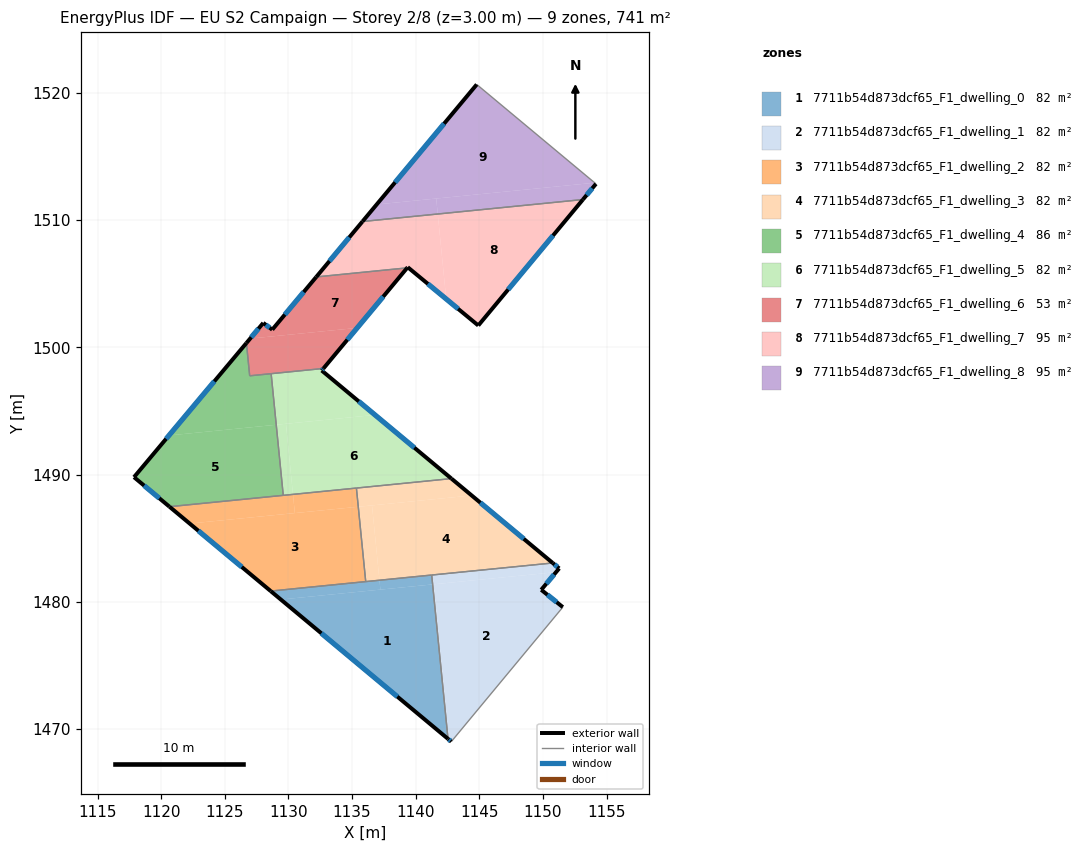
=== STOREY PLAN SPEC (per zone: floor XY polygon, exterior-wall plan segments, windows/doors) ===
zone 1: 7711b54d873dcf65_F1_dwelling_0  (82.3 m²)
  floor: (1141.33, 1481.37) (1142.54, 1469.23) (1129.40, 1480.18)
  floor: (1137.15, 1481.70) (1137.23, 1480.96) (1129.40, 1480.18) (1128.60, 1480.85)
  floor: (1141.26, 1482.11) (1141.33, 1481.37) (1137.23, 1480.96) (1137.15, 1481.70)
  exterior wall: (1128.60, 1480.85) – (1142.54, 1469.23)  [18.1 m]
    window: (1132.58, 1477.53) – (1138.56, 1472.55)  [10.0 m²]
  interior walls: 3
zone 2: 7711b54d873dcf65_F1_dwelling_1  (82.3 m²)
  floor: (1151.03, 1482.34) (1149.87, 1480.95) (1151.57, 1479.59) (1142.80, 1469.02) (1142.62, 1469.16) (1141.41, 1481.38)
  floor: (1151.28, 1482.63) (1151.03, 1482.34) (1141.33, 1481.37) (1141.26, 1482.11) (1150.77, 1483.06)
  floor: (1141.41, 1481.38) (1142.62, 1469.16) (1142.54, 1469.23) (1141.33, 1481.37)
  exterior wall: (1149.87, 1480.95) – (1151.28, 1482.63)  [2.2 m]
    window: (1150.27, 1481.43) – (1150.88, 1482.15)  [1.2 m²]
  exterior wall: (1151.57, 1479.59) – (1149.87, 1480.95)  [2.2 m]
    window: (1151.08, 1479.98) – (1150.35, 1480.56)  [1.2 m²]
  exterior wall: (1142.54, 1469.23) – (1142.80, 1469.02)  [0.3 m]
    window: (1142.61, 1469.17) – (1142.73, 1469.08)  [0.2 m²]
  exterior wall: (1151.28, 1482.63) – (1150.77, 1483.06)  [0.7 m]
    window: (1151.13, 1482.75) – (1150.92, 1482.94)  [0.4 m²]
  interior walls: 3
zone 3: 7711b54d873dcf65_F1_dwelling_2  (82.3 m²)
  floor: (1135.49, 1487.48) (1136.07, 1481.59) (1128.60, 1480.85) (1122.24, 1486.16)
  floor: (1130.35, 1488.45) (1130.50, 1486.98) (1122.24, 1486.16) (1120.64, 1487.48)
  floor: (1135.34, 1488.95) (1135.49, 1487.48) (1130.50, 1486.98) (1130.35, 1488.45)
  exterior wall: (1120.64, 1487.48) – (1128.60, 1480.85)  [10.4 m]
    window: (1122.92, 1485.59) – (1126.33, 1482.75)  [5.7 m²]
  interior walls: 4
zone 4: 7711b54d873dcf65_F1_dwelling_3  (82.3 m²)
  floor: (1150.77, 1483.06) (1137.15, 1481.70) (1136.57, 1487.58) (1144.40, 1488.36)
  floor: (1144.40, 1488.36) (1135.49, 1487.48) (1135.34, 1488.95) (1142.81, 1489.69)
  floor: (1136.57, 1487.58) (1137.15, 1481.70) (1136.07, 1481.59) (1135.49, 1487.48)
  exterior wall: (1150.77, 1483.06) – (1142.81, 1489.69)  [10.4 m]
    window: (1148.50, 1484.95) – (1145.08, 1487.80)  [5.7 m²]
  interior walls: 4
zone 5: 7711b54d873dcf65_F1_dwelling_4  (85.7 m²)
  floor: (1129.04, 1493.92) (1129.59, 1488.37) (1120.64, 1487.48) (1117.86, 1489.80) (1120.61, 1493.08)
  floor: (1126.70, 1500.35) (1126.95, 1497.77) (1128.64, 1497.94) (1129.04, 1493.92) (1120.61, 1493.08)
  exterior wall: (1117.86, 1489.80) – (1120.64, 1487.48)  [3.6 m]
    window: (1118.65, 1489.14) – (1119.85, 1488.15)  [2.0 m²]
  exterior wall: (1126.70, 1500.35) – (1117.86, 1489.80)  [13.8 m]
    window: (1124.17, 1497.34) – (1120.38, 1492.82)  [7.6 m²]
  interior walls: 4
zone 6: 7711b54d873dcf65_F1_dwelling_5  (82.3 m²)
  floor: (1142.81, 1489.69) (1130.35, 1488.45) (1129.80, 1494.00) (1136.80, 1494.70)
  floor: (1129.80, 1494.00) (1130.35, 1488.45) (1129.59, 1488.37) (1129.04, 1493.92)
  floor: (1136.80, 1494.70) (1129.04, 1493.92) (1128.64, 1497.94) (1132.75, 1498.35) (1132.61, 1498.19)
  exterior wall: (1142.81, 1489.69) – (1132.61, 1498.19)  [13.3 m]
    window: (1139.90, 1492.12) – (1135.53, 1495.76)  [7.3 m²]
  exterior wall: (1132.61, 1498.19) – (1132.75, 1498.35)  [0.2 m]
    window: (1132.65, 1498.23) – (1132.71, 1498.30)  [0.1 m²]
  interior walls: 4
zone 7: 7711b54d873dcf65_F1_dwelling_6  (53.2 m²)
  floor: (1135.40, 1501.54) (1135.35, 1501.48) (1132.75, 1498.35) (1126.95, 1497.77) (1126.70, 1500.35) (1126.94, 1500.64) (1126.99, 1500.70)
  floor: (1139.33, 1506.25) (1135.40, 1501.54) (1126.99, 1500.70) (1128.02, 1501.93) (1128.73, 1501.40) (1132.18, 1505.54)
  exterior wall: (1128.02, 1501.93) – (1126.70, 1500.35)  [2.1 m]
    window: (1127.64, 1501.48) – (1127.07, 1500.80)  [1.1 m²]
  exterior wall: (1128.73, 1501.40) – (1128.02, 1501.93)  [0.9 m]
    window: (1128.52, 1501.55) – (1128.22, 1501.78)  [0.5 m²]
  exterior wall: (1132.18, 1505.54) – (1128.73, 1501.40)  [5.4 m]
    window: (1131.20, 1504.36) – (1129.71, 1502.58)  [3.0 m²]
  exterior wall: (1132.75, 1498.35) – (1139.33, 1506.25)  [10.3 m]
    window: (1134.63, 1500.61) – (1137.45, 1504.00)  [5.7 m²]
  interior walls: 4
zone 8: 7711b54d873dcf65_F1_dwelling_7  (94.9 m²)
  floor: (1141.73, 1510.49) (1142.40, 1503.81) (1139.37, 1506.31) (1139.33, 1506.25) (1132.18, 1505.54) (1135.82, 1509.90)
  floor: (1153.15, 1511.63) (1144.92, 1501.72) (1142.40, 1503.81) (1141.73, 1510.49)
  exterior wall: (1144.92, 1501.72) – (1153.15, 1511.63)  [12.9 m]
    window: (1147.27, 1504.55) – (1150.80, 1508.80)  [7.1 m²]
  exterior wall: (1139.37, 1506.31) – (1144.92, 1501.72)  [7.2 m]
    window: (1140.96, 1505.00) – (1143.34, 1503.03)  [4.0 m²]
  exterior wall: (1139.33, 1506.25) – (1139.37, 1506.31)  [0.1 m]
  exterior wall: (1135.82, 1509.90) – (1132.18, 1505.54)  [5.7 m]
    window: (1134.78, 1508.65) – (1133.22, 1506.79)  [3.1 m²]
  interior walls: 2
zone 9: 7711b54d873dcf65_F1_dwelling_8  (95.4 m²)
  floor: (1154.17, 1512.86) (1153.15, 1511.63) (1141.73, 1510.49) (1141.61, 1511.71) (1154.07, 1512.95)
  floor: (1154.07, 1512.95) (1136.93, 1511.24) (1144.80, 1520.67)
  floor: (1141.61, 1511.71) (1141.73, 1510.49) (1135.82, 1509.90) (1136.93, 1511.24)
  exterior wall: (1153.15, 1511.63) – (1154.17, 1512.86)  [1.6 m]
    window: (1153.44, 1511.98) – (1153.88, 1512.51)  [0.9 m²]
  exterior wall: (1144.80, 1520.67) – (1135.82, 1509.90)  [14.0 m]
    window: (1142.23, 1517.59) – (1138.38, 1512.98)  [7.7 m²]
  interior walls: 2

=== DERIVED (storey summary) ===
Building: EU S2 Campaign
Storey: 2 of 8  (floor level z = 3.00 m)
Storey gross floor area: 740.7 m²
Zones on this storey: 9
  - 7711b54d873dcf65_F1_dwelling_0: floor 82.3 m²; exterior wall 18.1 m (54.4 m²); 1 window(s) 10.0 m²; WWR 18.4%
  - 7711b54d873dcf65_F1_dwelling_1: floor 82.3 m²; exterior wall 5.4 m (16.1 m²); 4 window(s) 3.0 m²; WWR 18.4%
  - 7711b54d873dcf65_F1_dwelling_2: floor 82.3 m²; exterior wall 10.4 m (31.1 m²); 1 window(s) 5.7 m²; WWR 18.4%
  - 7711b54d873dcf65_F1_dwelling_3: floor 82.3 m²; exterior wall 10.4 m (31.1 m²); 1 window(s) 5.7 m²; WWR 18.4%
  - 7711b54d873dcf65_F1_dwelling_4: floor 85.7 m²; exterior wall 17.4 m (52.2 m²); 2 window(s) 9.6 m²; WWR 18.4%
  - 7711b54d873dcf65_F1_dwelling_5: floor 82.3 m²; exterior wall 13.5 m (40.4 m²); 2 window(s) 7.4 m²; WWR 18.4%
  - 7711b54d873dcf65_F1_dwelling_6: floor 53.2 m²; exterior wall 18.6 m (55.9 m²); 4 window(s) 10.3 m²; WWR 18.4%
  - 7711b54d873dcf65_F1_dwelling_7: floor 94.9 m²; exterior wall 25.8 m (77.4 m²); 3 window(s) 14.2 m²; WWR 18.3%
  - 7711b54d873dcf65_F1_dwelling_8: floor 95.4 m²; exterior wall 15.6 m (46.9 m²); 2 window(s) 8.6 m²; WWR 18.4%
Zone adjacency (shared interzone walls):
  - 7711b54d873dcf65_F1_dwelling_0 ↔ 7711b54d873dcf65_F1_dwelling_1
  - 7711b54d873dcf65_F1_dwelling_0 ↔ 7711b54d873dcf65_F1_dwelling_2
  - 7711b54d873dcf65_F1_dwelling_0 ↔ 7711b54d873dcf65_F1_dwelling_3
  - 7711b54d873dcf65_F1_dwelling_1 ↔ 7711b54d873dcf65_F1_dwelling_3
  - 7711b54d873dcf65_F1_dwelling_2 ↔ 7711b54d873dcf65_F1_dwelling_3
  - 7711b54d873dcf65_F1_dwelling_2 ↔ 7711b54d873dcf65_F1_dwelling_4
  - 7711b54d873dcf65_F1_dwelling_2 ↔ 7711b54d873dcf65_F1_dwelling_5
  - 7711b54d873dcf65_F1_dwelling_3 ↔ 7711b54d873dcf65_F1_dwelling_5
  - 7711b54d873dcf65_F1_dwelling_4 ↔ 7711b54d873dcf65_F1_dwelling_5
  - 7711b54d873dcf65_F1_dwelling_4 ↔ 7711b54d873dcf65_F1_dwelling_6
  - 7711b54d873dcf65_F1_dwelling_5 ↔ 7711b54d873dcf65_F1_dwelling_6
  - 7711b54d873dcf65_F1_dwelling_6 ↔ 7711b54d873dcf65_F1_dwelling_7
  - 7711b54d873dcf65_F1_dwelling_7 ↔ 7711b54d873dcf65_F1_dwelling_8